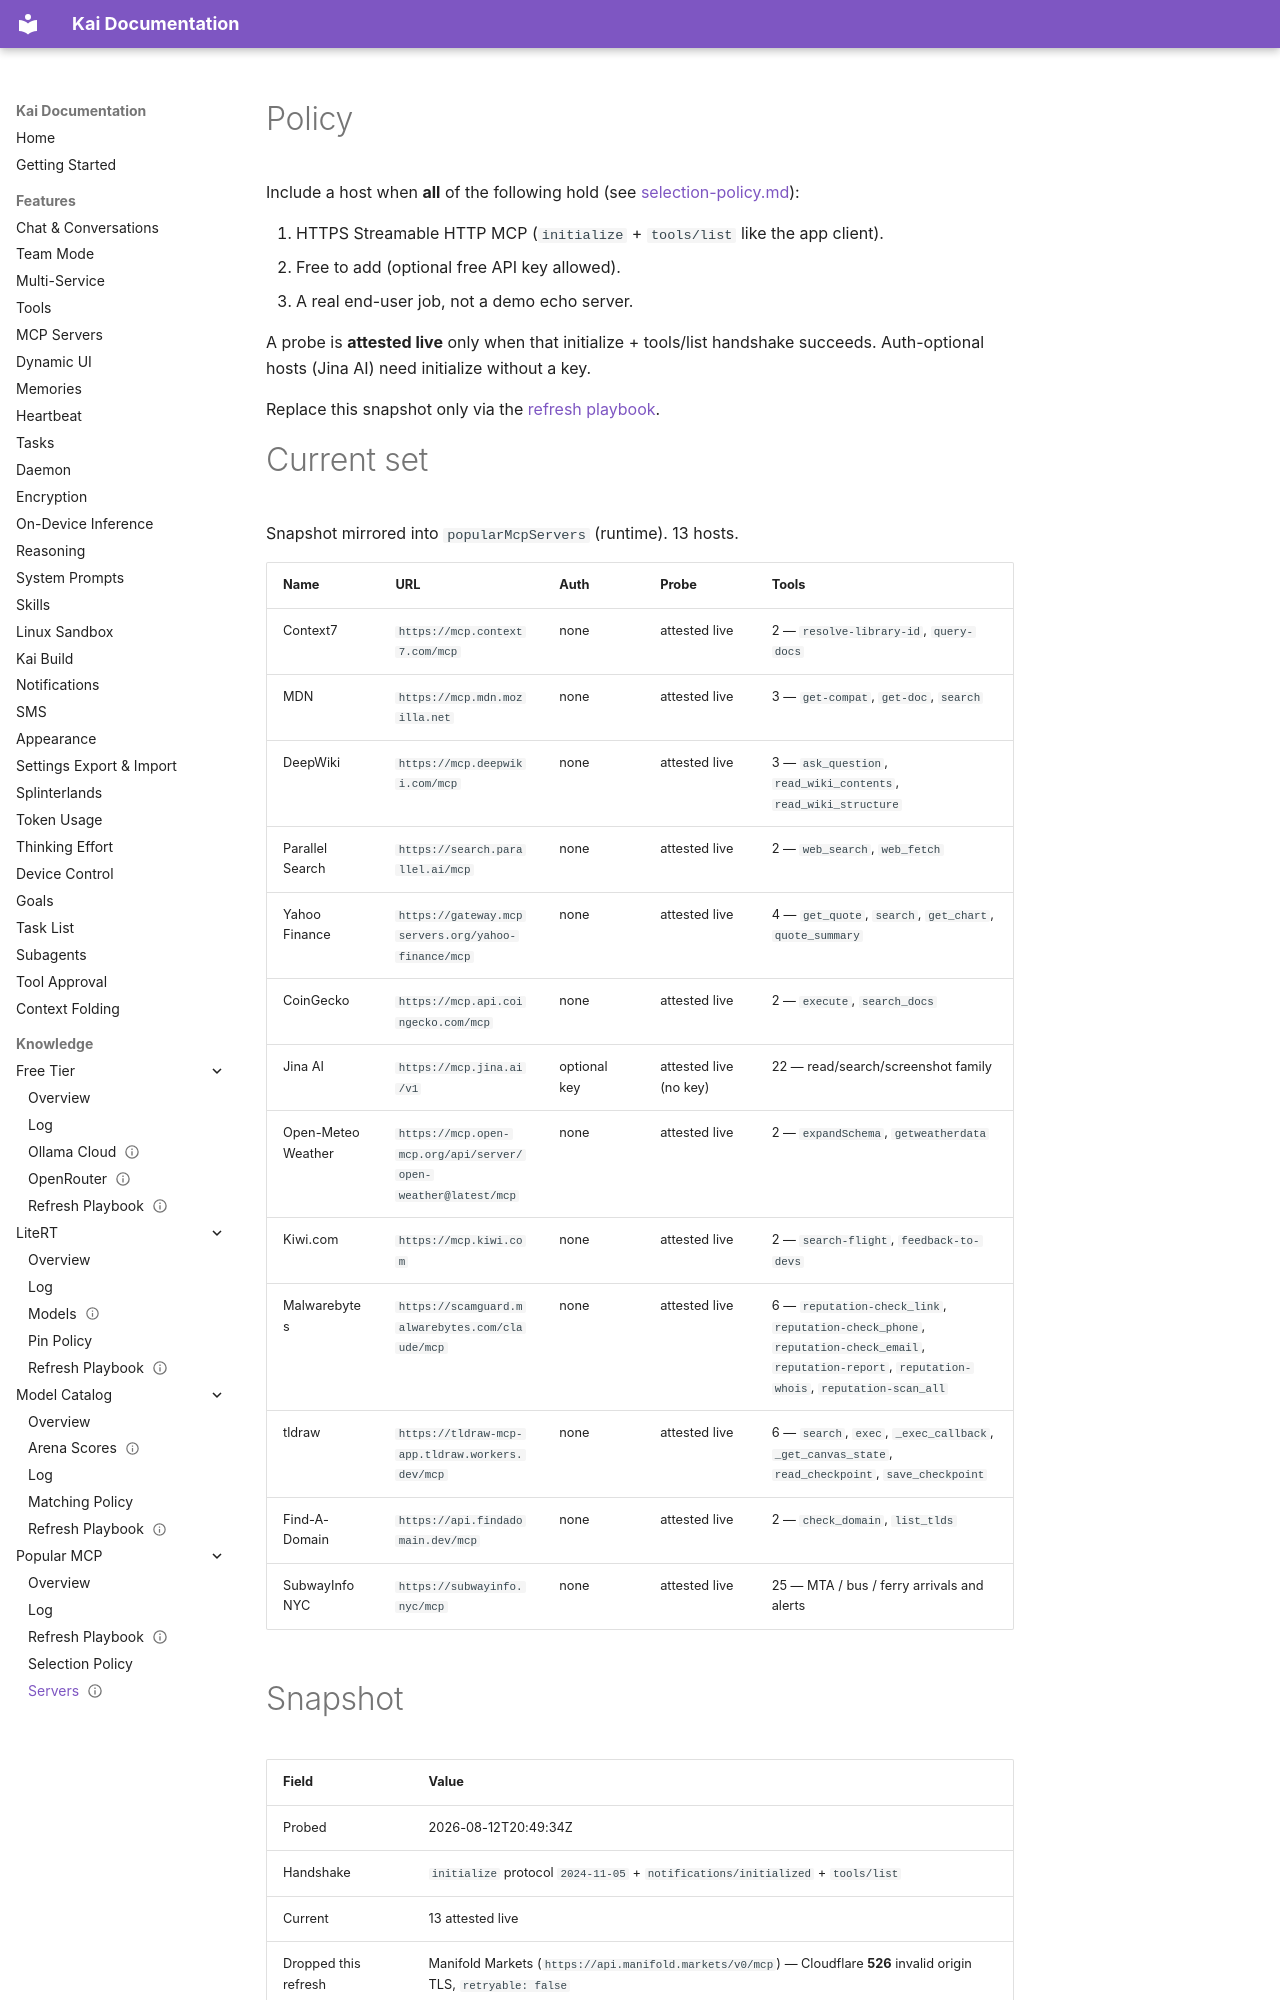

repository: DUOFreedom/Kai-Next · page: knowledge/popular-mcp/servers/index.html · generator: mkdocs

---
type: Catalog
title: Popular MCP servers
description: Curated free Streamable HTTP MCP endpoints for Kai’s one-tap add sheet.
tags: [mcp, popular-servers]
status: stable
stale_after: 2026-08-26
generated: { by: process:update-popular-mcp-servers, at: 2026-08-12T20:49:34Z }
verified: { by: process:testAndroidHostTest-PopularMcpServers, at: 2026-08-12T20:51:16Z }
sources:
  - id: selection-policy
    resource: /selection-policy.md
    title: Selection and probe policy
  - id: popular-mcp-playbook
    resource: /refresh-playbook.md
    title: Refresh popular MCP servers playbook
---

# Policy

Include a host when **all** of the following hold (see [selection-policy.md](selection-policy.md)):

1. HTTPS Streamable HTTP MCP (`initialize` + `tools/list` like the app client).
2. Free to add (optional free API key allowed).
3. A real end-user job, not a demo echo server.

A probe is **attested live** only when that initialize + tools/list handshake succeeds. Auth-optional hosts (Jina AI) need initialize without a key.

Replace this snapshot only via the [refresh playbook](refresh-playbook.md).

# Current set

Snapshot mirrored into `popularMcpServers` (runtime). 13 hosts.

| Name | URL | Auth | Probe | Tools |
|---|---|---|---|---|
| Context7 | `https://mcp.context7.com/mcp` | none | attested live | 2 — `resolve-library-id`, `query-docs` |
| MDN | `https://mcp.mdn.mozilla.net` | none | attested live | 3 — `get-compat`, `get-doc`, `search` |
| DeepWiki | `https://mcp.deepwiki.com/mcp` | none | attested live | 3 — `ask_question`, `read_wiki_contents`, `read_wiki_structure` |
| Parallel Search | `https://search.parallel.ai/mcp` | none | attested live | 2 — `web_search`, `web_fetch` |
| Yahoo Finance | `https://gateway.mcpservers.org/yahoo-finance/mcp` | none | attested live | 4 — `get_quote`, `search`, `get_chart`, `quote_summary` |
| CoinGecko | `https://mcp.api.coingecko.com/mcp` | none | attested live | 2 — `execute`, `search_docs` |
| Jina AI | `https://mcp.jina.ai/v1` | optional key | attested live (no key) | 22 — read/search/screenshot family |
| Open-Meteo Weather | `https://mcp.open-mcp.org/api/server/open-weather@latest/mcp` | none | attested live | 2 — `expandSchema`, `getweatherdata` |
| Kiwi.com | `https://mcp.kiwi.com` | none | attested live | 2 — `search-flight`, `feedback-to-devs` |
| Malwarebytes | `https://scamguard.malwarebytes.com/claude/mcp` | none | attested live | 6 — `reputation-check_link`, `reputation-check_phone`, `reputation-check_email`, `reputation-report`, `reputation-whois`, `reputation-scan_all` |
| tldraw | `https://tldraw-mcp-app.tldraw.workers.dev/mcp` | none | attested live | 6 — `search`, `exec`, `_exec_callback`, `_get_canvas_state`, `read_checkpoint`, `save_checkpoint` |
| Find-A-Domain | `https://api.findadomain.dev/mcp` | none | attested live | 2 — `check_domain`, `list_tlds` |
| SubwayInfo NYC | `https://subwayinfo.nyc/mcp` | none | attested live | 25 — MTA / bus / ferry arrivals and alerts |
